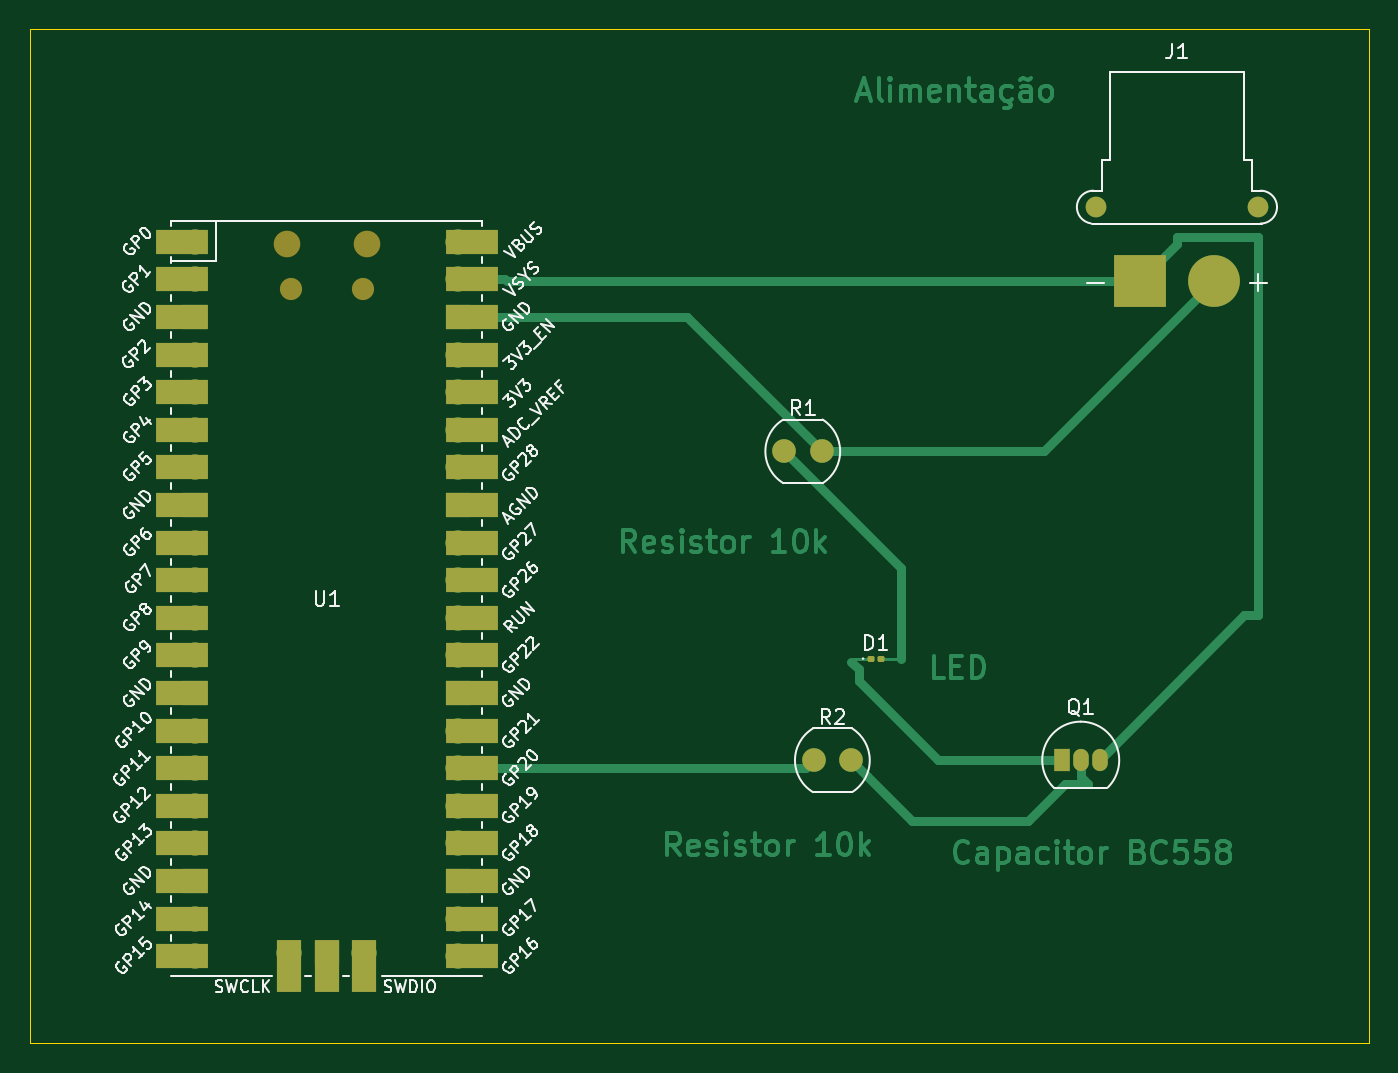
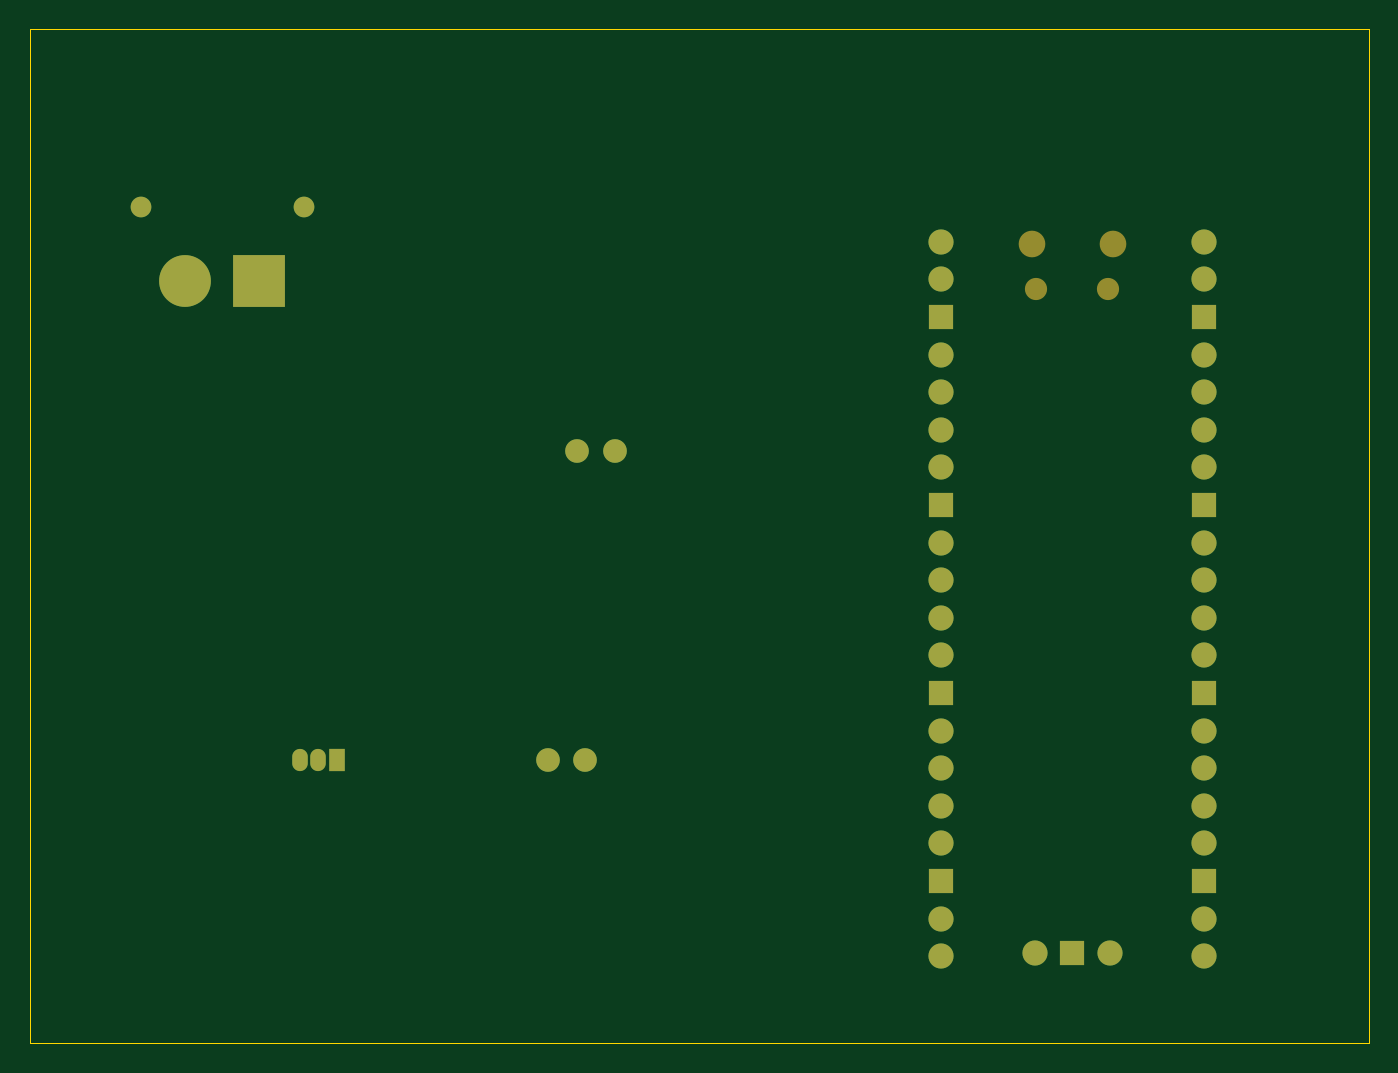
Circuit board: 9 layer files. Board 90.5 x 68.5 mm.
- bottom_copper: circuito-B_Cu.gbr (5166 bytes)
- bottom_mask: circuito-B_Mask.gbr (2389 bytes)
- paste: circuito-B_Paste.gbr (451 bytes)
- bottom_silk: circuito-B_Silkscreen.gbr (452 bytes)
- outline: circuito-Edge_Cuts.gbr (605 bytes)
- top_copper: circuito-F_Cu.gbr (37093 bytes)
- top_mask: circuito-F_Mask.gbr (4577 bytes)
- paste: circuito-F_Paste.gbr (1173 bytes)
- top_silk: circuito-F_Silkscreen.gbr (94993 bytes)

=== bottom_copper: circuito-B_Cu.gbr ===
%TF.GenerationSoftware,KiCad,Pcbnew,8.0.0*%
%TF.CreationDate,2024-04-01T19:54:57-03:00*%
%TF.ProjectId,circuito,63697263-7569-4746-9f2e-6b696361645f,rev?*%
%TF.SameCoordinates,Original*%
%TF.FileFunction,Copper,L2,Bot*%
%TF.FilePolarity,Positive*%
%FSLAX46Y46*%
G04 Gerber Fmt 4.6, Leading zero omitted, Abs format (unit mm)*
G04 Created by KiCad (PCBNEW 8.0.0) date 2024-04-01 19:54:57*
%MOMM*%
%LPD*%
G01*
G04 APERTURE LIST*
%TA.AperFunction,ComponentPad*%
%ADD10C,3.500000*%
%TD*%
%TA.AperFunction,ComponentPad*%
%ADD11R,3.500000X3.500000*%
%TD*%
%TA.AperFunction,ComponentPad*%
%ADD12C,1.400000*%
%TD*%
%TA.AperFunction,ComponentPad*%
%ADD13R,1.050000X1.500000*%
%TD*%
%TA.AperFunction,ComponentPad*%
%ADD14O,1.050000X1.500000*%
%TD*%
%TA.AperFunction,ComponentPad*%
%ADD15C,1.600000*%
%TD*%
%TA.AperFunction,ComponentPad*%
%ADD16O,1.700000X1.700000*%
%TD*%
%TA.AperFunction,ComponentPad*%
%ADD17R,1.700000X1.700000*%
%TD*%
G04 APERTURE END LIST*
D10*
%TO.P,J1,2,Pin_2*%
%TO.N,GND*%
X170500000Y-52500000D03*
D11*
%TO.P,J1,1,Pin_1*%
%TO.N,VCC*%
X165500000Y-52500000D03*
D12*
%TO.P,J1,*%
%TO.N,*%
X173500000Y-47500000D03*
X162500000Y-47500000D03*
%TD*%
D13*
%TO.P,Q1,1,C*%
%TO.N,Net-(D1-K)*%
X160230000Y-84860000D03*
D14*
%TO.P,Q1,2,B*%
%TO.N,Net-(Q1-B)*%
X161500000Y-84860000D03*
%TO.P,Q1,3,E*%
%TO.N,VCC*%
X162770000Y-84860000D03*
%TD*%
D15*
%TO.P,R1,1*%
%TO.N,Net-(D1-A)*%
X141460000Y-64000000D03*
%TO.P,R1,2*%
%TO.N,GND*%
X144000000Y-64000000D03*
%TD*%
D16*
%TO.P,U1,1,GPIO0*%
%TO.N,unconnected-(U1-GPIO0-Pad1)*%
X101685000Y-49840000D03*
%TO.P,U1,2,GPIO1*%
%TO.N,unconnected-(U1-GPIO1-Pad2)*%
X101685000Y-52380000D03*
D17*
%TO.P,U1,3,GND*%
%TO.N,unconnected-(U1-GND-Pad3)*%
X101685000Y-54920000D03*
D16*
%TO.P,U1,4,GPIO2*%
%TO.N,unconnected-(U1-GPIO2-Pad4)*%
X101685000Y-57460000D03*
%TO.P,U1,5,GPIO3*%
%TO.N,unconnected-(U1-GPIO3-Pad5)*%
X101685000Y-60000000D03*
%TO.P,U1,6,GPIO4*%
%TO.N,unconnected-(U1-GPIO4-Pad6)*%
X101685000Y-62540000D03*
%TO.P,U1,7,GPIO5*%
%TO.N,unconnected-(U1-GPIO5-Pad7)*%
X101685000Y-65080000D03*
D17*
%TO.P,U1,8,GND*%
%TO.N,unconnected-(U1-GND-Pad8)*%
X101685000Y-67620000D03*
D16*
%TO.P,U1,9,GPIO6*%
%TO.N,unconnected-(U1-GPIO6-Pad9)*%
X101685000Y-70160000D03*
%TO.P,U1,10,GPIO7*%
%TO.N,unconnected-(U1-GPIO7-Pad10)*%
X101685000Y-72700000D03*
%TO.P,U1,11,GPIO8*%
%TO.N,unconnected-(U1-GPIO8-Pad11)*%
X101685000Y-75240000D03*
%TO.P,U1,12,GPIO9*%
%TO.N,unconnected-(U1-GPIO9-Pad12)*%
X101685000Y-77780000D03*
D17*
%TO.P,U1,13,GND*%
%TO.N,unconnected-(U1-GND-Pad13)*%
X101685000Y-80320000D03*
D16*
%TO.P,U1,14,GPIO10*%
%TO.N,unconnected-(U1-GPIO10-Pad14)*%
X101685000Y-82860000D03*
%TO.P,U1,15,GPIO11*%
%TO.N,unconnected-(U1-GPIO11-Pad15)*%
X101685000Y-85400000D03*
%TO.P,U1,16,GPIO12*%
%TO.N,unconnected-(U1-GPIO12-Pad16)*%
X101685000Y-87940000D03*
%TO.P,U1,17,GPIO13*%
%TO.N,unconnected-(U1-GPIO13-Pad17)*%
X101685000Y-90480000D03*
D17*
%TO.P,U1,18,GND*%
%TO.N,unconnected-(U1-GND-Pad18)*%
X101685000Y-93020000D03*
D16*
%TO.P,U1,19,GPIO14*%
%TO.N,unconnected-(U1-GPIO14-Pad19)*%
X101685000Y-95560000D03*
%TO.P,U1,20,GPIO15*%
%TO.N,unconnected-(U1-GPIO15-Pad20)*%
X101685000Y-98100000D03*
%TO.P,U1,21,GPIO16*%
%TO.N,unconnected-(U1-GPIO16-Pad21)*%
X119465000Y-98100000D03*
%TO.P,U1,22,GPIO17*%
%TO.N,unconnected-(U1-GPIO17-Pad22)*%
X119465000Y-95560000D03*
D17*
%TO.P,U1,23,GND*%
%TO.N,unconnected-(U1-GND-Pad23)*%
X119465000Y-93020000D03*
D16*
%TO.P,U1,24,GPIO18*%
%TO.N,unconnected-(U1-GPIO18-Pad24)*%
X119465000Y-90480000D03*
%TO.P,U1,25,GPIO19*%
%TO.N,unconnected-(U1-GPIO19-Pad25)*%
X119465000Y-87940000D03*
%TO.P,U1,26,GPIO20*%
%TO.N,Net-(U1-GPIO20)*%
X119465000Y-85400000D03*
%TO.P,U1,27,GPIO21*%
%TO.N,unconnected-(U1-GPIO21-Pad27)*%
X119465000Y-82860000D03*
D17*
%TO.P,U1,28,GND*%
%TO.N,unconnected-(U1-GND-Pad28)*%
X119465000Y-80320000D03*
D16*
%TO.P,U1,29,GPIO22*%
%TO.N,unconnected-(U1-GPIO22-Pad29)*%
X119465000Y-77780000D03*
%TO.P,U1,30,RUN*%
%TO.N,unconnected-(U1-RUN-Pad30)*%
X119465000Y-75240000D03*
%TO.P,U1,31,GPIO26_ADC0*%
%TO.N,unconnected-(U1-GPIO26_ADC0-Pad31)*%
X119465000Y-72700000D03*
%TO.P,U1,32,GPIO27_ADC1*%
%TO.N,unconnected-(U1-GPIO27_ADC1-Pad32)*%
X119465000Y-70160000D03*
D17*
%TO.P,U1,33,AGND*%
%TO.N,unconnected-(U1-AGND-Pad33)*%
X119465000Y-67620000D03*
D16*
%TO.P,U1,34,GPIO28_ADC2*%
%TO.N,unconnected-(U1-GPIO28_ADC2-Pad34)*%
X119465000Y-65080000D03*
%TO.P,U1,35,ADC_VREF*%
%TO.N,unconnected-(U1-ADC_VREF-Pad35)*%
X119465000Y-62540000D03*
%TO.P,U1,36,3V3*%
%TO.N,unconnected-(U1-3V3-Pad36)*%
X119465000Y-60000000D03*
%TO.P,U1,37,3V3_EN*%
%TO.N,unconnected-(U1-3V3_EN-Pad37)*%
X119465000Y-57460000D03*
D17*
%TO.P,U1,38,GND*%
%TO.N,GND*%
X119465000Y-54920000D03*
D16*
%TO.P,U1,39,VSYS*%
%TO.N,VCC*%
X119465000Y-52380000D03*
%TO.P,U1,40,VBUS*%
%TO.N,unconnected-(U1-VBUS-Pad40)*%
X119465000Y-49840000D03*
%TO.P,U1,41,SWCLK*%
%TO.N,unconnected-(U1-SWCLK-Pad41)*%
X108035000Y-97870000D03*
D17*
%TO.P,U1,42,GND*%
%TO.N,unconnected-(U1-GND-Pad42)*%
X110575000Y-97870000D03*
D16*
%TO.P,U1,43,SWDIO*%
%TO.N,unconnected-(U1-SWDIO-Pad43)*%
X113115000Y-97870000D03*
%TD*%
D15*
%TO.P,R2,1*%
%TO.N,Net-(U1-GPIO20)*%
X143460000Y-84870000D03*
%TO.P,R2,2*%
%TO.N,Net-(Q1-B)*%
X146000000Y-84870000D03*
%TD*%
M02*

=== bottom_mask: circuito-B_Mask.gbr ===
%TF.GenerationSoftware,KiCad,Pcbnew,8.0.0*%
%TF.CreationDate,2024-04-01T19:54:57-03:00*%
%TF.ProjectId,circuito,63697263-7569-4746-9f2e-6b696361645f,rev?*%
%TF.SameCoordinates,Original*%
%TF.FileFunction,Soldermask,Bot*%
%TF.FilePolarity,Negative*%
%FSLAX46Y46*%
G04 Gerber Fmt 4.6, Leading zero omitted, Abs format (unit mm)*
G04 Created by KiCad (PCBNEW 8.0.0) date 2024-04-01 19:54:57*
%MOMM*%
%LPD*%
G01*
G04 APERTURE LIST*
%ADD10C,3.500000*%
%ADD11R,3.500000X3.500000*%
%ADD12C,1.400000*%
%ADD13R,1.050000X1.500000*%
%ADD14O,1.050000X1.500000*%
%ADD15C,1.600000*%
%ADD16O,1.800000X1.800000*%
%ADD17O,1.500000X1.500000*%
%ADD18O,1.700000X1.700000*%
%ADD19R,1.700000X1.700000*%
G04 APERTURE END LIST*
D10*
%TO.C,J1*%
X170500000Y-52500000D03*
D11*
X165500000Y-52500000D03*
D12*
X173500000Y-47500000D03*
X162500000Y-47500000D03*
%TD*%
D13*
%TO.C,Q1*%
X160230000Y-84860000D03*
D14*
X161500000Y-84860000D03*
X162770000Y-84860000D03*
%TD*%
D15*
%TO.C,R1*%
X141460000Y-64000000D03*
X144000000Y-64000000D03*
%TD*%
D16*
%TO.C,U1*%
X107850000Y-49970000D03*
D17*
X108150000Y-53000000D03*
X113000000Y-53000000D03*
D16*
X113300000Y-49970000D03*
D18*
X101685000Y-49840000D03*
X101685000Y-52380000D03*
D19*
X101685000Y-54920000D03*
D18*
X101685000Y-57460000D03*
X101685000Y-60000000D03*
X101685000Y-62540000D03*
X101685000Y-65080000D03*
D19*
X101685000Y-67620000D03*
D18*
X101685000Y-70160000D03*
X101685000Y-72700000D03*
X101685000Y-75240000D03*
X101685000Y-77780000D03*
D19*
X101685000Y-80320000D03*
D18*
X101685000Y-82860000D03*
X101685000Y-85400000D03*
X101685000Y-87940000D03*
X101685000Y-90480000D03*
D19*
X101685000Y-93020000D03*
D18*
X101685000Y-95560000D03*
X101685000Y-98100000D03*
X119465000Y-98100000D03*
X119465000Y-95560000D03*
D19*
X119465000Y-93020000D03*
D18*
X119465000Y-90480000D03*
X119465000Y-87940000D03*
X119465000Y-85400000D03*
X119465000Y-82860000D03*
D19*
X119465000Y-80320000D03*
D18*
X119465000Y-77780000D03*
X119465000Y-75240000D03*
X119465000Y-72700000D03*
X119465000Y-70160000D03*
D19*
X119465000Y-67620000D03*
D18*
X119465000Y-65080000D03*
X119465000Y-62540000D03*
X119465000Y-60000000D03*
X119465000Y-57460000D03*
D19*
X119465000Y-54920000D03*
D18*
X119465000Y-52380000D03*
X119465000Y-49840000D03*
X108035000Y-97870000D03*
D19*
X110575000Y-97870000D03*
D18*
X113115000Y-97870000D03*
%TD*%
D15*
%TO.C,R2*%
X143460000Y-84870000D03*
X146000000Y-84870000D03*
%TD*%
M02*

=== paste: circuito-B_Paste.gbr ===
%TF.GenerationSoftware,KiCad,Pcbnew,8.0.0*%
%TF.CreationDate,2024-04-01T19:54:57-03:00*%
%TF.ProjectId,circuito,63697263-7569-4746-9f2e-6b696361645f,rev?*%
%TF.SameCoordinates,Original*%
%TF.FileFunction,Paste,Bot*%
%TF.FilePolarity,Positive*%
%FSLAX46Y46*%
G04 Gerber Fmt 4.6, Leading zero omitted, Abs format (unit mm)*
G04 Created by KiCad (PCBNEW 8.0.0) date 2024-04-01 19:54:57*
%MOMM*%
%LPD*%
G01*
G04 APERTURE LIST*
G04 APERTURE END LIST*
M02*

=== bottom_silk: circuito-B_Silkscreen.gbr ===
%TF.GenerationSoftware,KiCad,Pcbnew,8.0.0*%
%TF.CreationDate,2024-04-01T19:54:57-03:00*%
%TF.ProjectId,circuito,63697263-7569-4746-9f2e-6b696361645f,rev?*%
%TF.SameCoordinates,Original*%
%TF.FileFunction,Legend,Bot*%
%TF.FilePolarity,Positive*%
%FSLAX46Y46*%
G04 Gerber Fmt 4.6, Leading zero omitted, Abs format (unit mm)*
G04 Created by KiCad (PCBNEW 8.0.0) date 2024-04-01 19:54:57*
%MOMM*%
%LPD*%
G01*
G04 APERTURE LIST*
G04 APERTURE END LIST*
M02*

=== outline: circuito-Edge_Cuts.gbr ===
%TF.GenerationSoftware,KiCad,Pcbnew,8.0.0*%
%TF.CreationDate,2024-04-01T19:54:57-03:00*%
%TF.ProjectId,circuito,63697263-7569-4746-9f2e-6b696361645f,rev?*%
%TF.SameCoordinates,Original*%
%TF.FileFunction,Profile,NP*%
%FSLAX46Y46*%
G04 Gerber Fmt 4.6, Leading zero omitted, Abs format (unit mm)*
G04 Created by KiCad (PCBNEW 8.0.0) date 2024-04-01 19:54:57*
%MOMM*%
%LPD*%
G01*
G04 APERTURE LIST*
%TA.AperFunction,Profile*%
%ADD10C,0.050000*%
%TD*%
G04 APERTURE END LIST*
D10*
X90500000Y-35500000D02*
X181000000Y-35500000D01*
X181000000Y-104000000D01*
X90500000Y-104000000D01*
X90500000Y-35500000D01*
M02*

=== top_copper: circuito-F_Cu.gbr (37093 bytes, source omitted) ===
=== top_mask: circuito-F_Mask.gbr ===
%TF.GenerationSoftware,KiCad,Pcbnew,8.0.0*%
%TF.CreationDate,2024-04-01T19:54:57-03:00*%
%TF.ProjectId,circuito,63697263-7569-4746-9f2e-6b696361645f,rev?*%
%TF.SameCoordinates,Original*%
%TF.FileFunction,Soldermask,Top*%
%TF.FilePolarity,Negative*%
%FSLAX46Y46*%
G04 Gerber Fmt 4.6, Leading zero omitted, Abs format (unit mm)*
G04 Created by KiCad (PCBNEW 8.0.0) date 2024-04-01 19:54:57*
%MOMM*%
%LPD*%
G01*
G04 APERTURE LIST*
G04 Aperture macros list*
%AMRoundRect*
0 Rectangle with rounded corners*
0 $1 Rounding radius*
0 $2 $3 $4 $5 $6 $7 $8 $9 X,Y pos of 4 corners*
0 Add a 4 corners polygon primitive as box body*
4,1,4,$2,$3,$4,$5,$6,$7,$8,$9,$2,$3,0*
0 Add four circle primitives for the rounded corners*
1,1,$1+$1,$2,$3*
1,1,$1+$1,$4,$5*
1,1,$1+$1,$6,$7*
1,1,$1+$1,$8,$9*
0 Add four rect primitives between the rounded corners*
20,1,$1+$1,$2,$3,$4,$5,0*
20,1,$1+$1,$4,$5,$6,$7,0*
20,1,$1+$1,$6,$7,$8,$9,0*
20,1,$1+$1,$8,$9,$2,$3,0*%
G04 Aperture macros list end*
%ADD10RoundRect,0.100000X-0.130000X-0.100000X0.130000X-0.100000X0.130000X0.100000X-0.130000X0.100000X0*%
%ADD11C,3.500000*%
%ADD12R,3.500000X3.500000*%
%ADD13C,1.400000*%
%ADD14R,1.050000X1.500000*%
%ADD15O,1.050000X1.500000*%
%ADD16C,1.600000*%
%ADD17O,1.800000X1.800000*%
%ADD18O,1.500000X1.500000*%
%ADD19O,1.700000X1.700000*%
%ADD20R,3.500000X1.700000*%
%ADD21R,1.700000X1.700000*%
%ADD22R,1.700000X3.500000*%
G04 APERTURE END LIST*
D10*
%TO.C,D1*%
X147975000Y-78000000D03*
X147335000Y-78000000D03*
%TD*%
D11*
%TO.C,J1*%
X170500000Y-52500000D03*
D12*
X165500000Y-52500000D03*
D13*
X173500000Y-47500000D03*
X162500000Y-47500000D03*
%TD*%
D14*
%TO.C,Q1*%
X160230000Y-84860000D03*
D15*
X161500000Y-84860000D03*
X162770000Y-84860000D03*
%TD*%
D16*
%TO.C,R1*%
X141460000Y-64000000D03*
X144000000Y-64000000D03*
%TD*%
D17*
%TO.C,U1*%
X107850000Y-49970000D03*
D18*
X108150000Y-53000000D03*
X113000000Y-53000000D03*
D17*
X113300000Y-49970000D03*
D19*
X101685000Y-49840000D03*
D20*
X100785000Y-49840000D03*
D19*
X101685000Y-52380000D03*
D20*
X100785000Y-52380000D03*
D21*
X101685000Y-54920000D03*
D20*
X100785000Y-54920000D03*
D19*
X101685000Y-57460000D03*
D20*
X100785000Y-57460000D03*
D19*
X101685000Y-60000000D03*
D20*
X100785000Y-60000000D03*
D19*
X101685000Y-62540000D03*
D20*
X100785000Y-62540000D03*
D19*
X101685000Y-65080000D03*
D20*
X100785000Y-65080000D03*
D21*
X101685000Y-67620000D03*
D20*
X100785000Y-67620000D03*
D19*
X101685000Y-70160000D03*
D20*
X100785000Y-70160000D03*
D19*
X101685000Y-72700000D03*
D20*
X100785000Y-72700000D03*
D19*
X101685000Y-75240000D03*
D20*
X100785000Y-75240000D03*
D19*
X101685000Y-77780000D03*
D20*
X100785000Y-77780000D03*
D21*
X101685000Y-80320000D03*
D20*
X100785000Y-80320000D03*
D19*
X101685000Y-82860000D03*
D20*
X100785000Y-82860000D03*
D19*
X101685000Y-85400000D03*
D20*
X100785000Y-85400000D03*
D19*
X101685000Y-87940000D03*
D20*
X100785000Y-87940000D03*
D19*
X101685000Y-90480000D03*
D20*
X100785000Y-90480000D03*
D21*
X101685000Y-93020000D03*
D20*
X100785000Y-93020000D03*
D19*
X101685000Y-95560000D03*
D20*
X100785000Y-95560000D03*
D19*
X101685000Y-98100000D03*
D20*
X100785000Y-98100000D03*
D19*
X119465000Y-98100000D03*
D20*
X120365000Y-98100000D03*
D19*
X119465000Y-95560000D03*
D20*
X120365000Y-95560000D03*
D21*
X119465000Y-93020000D03*
D20*
X120365000Y-93020000D03*
D19*
X119465000Y-90480000D03*
D20*
X120365000Y-90480000D03*
D19*
X119465000Y-87940000D03*
D20*
X120365000Y-87940000D03*
D19*
X119465000Y-85400000D03*
D20*
X120365000Y-85400000D03*
D19*
X119465000Y-82860000D03*
D20*
X120365000Y-82860000D03*
D21*
X119465000Y-80320000D03*
D20*
X120365000Y-80320000D03*
D19*
X119465000Y-77780000D03*
D20*
X120365000Y-77780000D03*
D19*
X119465000Y-75240000D03*
D20*
X120365000Y-75240000D03*
D19*
X119465000Y-72700000D03*
D20*
X120365000Y-72700000D03*
D19*
X119465000Y-70160000D03*
D20*
X120365000Y-70160000D03*
D21*
X119465000Y-67620000D03*
D20*
X120365000Y-67620000D03*
D19*
X119465000Y-65080000D03*
D20*
X120365000Y-65080000D03*
D19*
X119465000Y-62540000D03*
D20*
X120365000Y-62540000D03*
D19*
X119465000Y-60000000D03*
D20*
X120365000Y-60000000D03*
D19*
X119465000Y-57460000D03*
D20*
X120365000Y-57460000D03*
D21*
X119465000Y-54920000D03*
D20*
X120365000Y-54920000D03*
D19*
X119465000Y-52380000D03*
D20*
X120365000Y-52380000D03*
D19*
X119465000Y-49840000D03*
D20*
X120365000Y-49840000D03*
D19*
X108035000Y-97870000D03*
D22*
X108035000Y-98770000D03*
D21*
X110575000Y-97870000D03*
D22*
X110575000Y-98770000D03*
D19*
X113115000Y-97870000D03*
D22*
X113115000Y-98770000D03*
%TD*%
D16*
%TO.C,R2*%
X143460000Y-84870000D03*
X146000000Y-84870000D03*
%TD*%
M02*

=== paste: circuito-F_Paste.gbr (1173 bytes, source withheld) ===
=== top_silk: circuito-F_Silkscreen.gbr (94993 bytes, source omitted) ===
